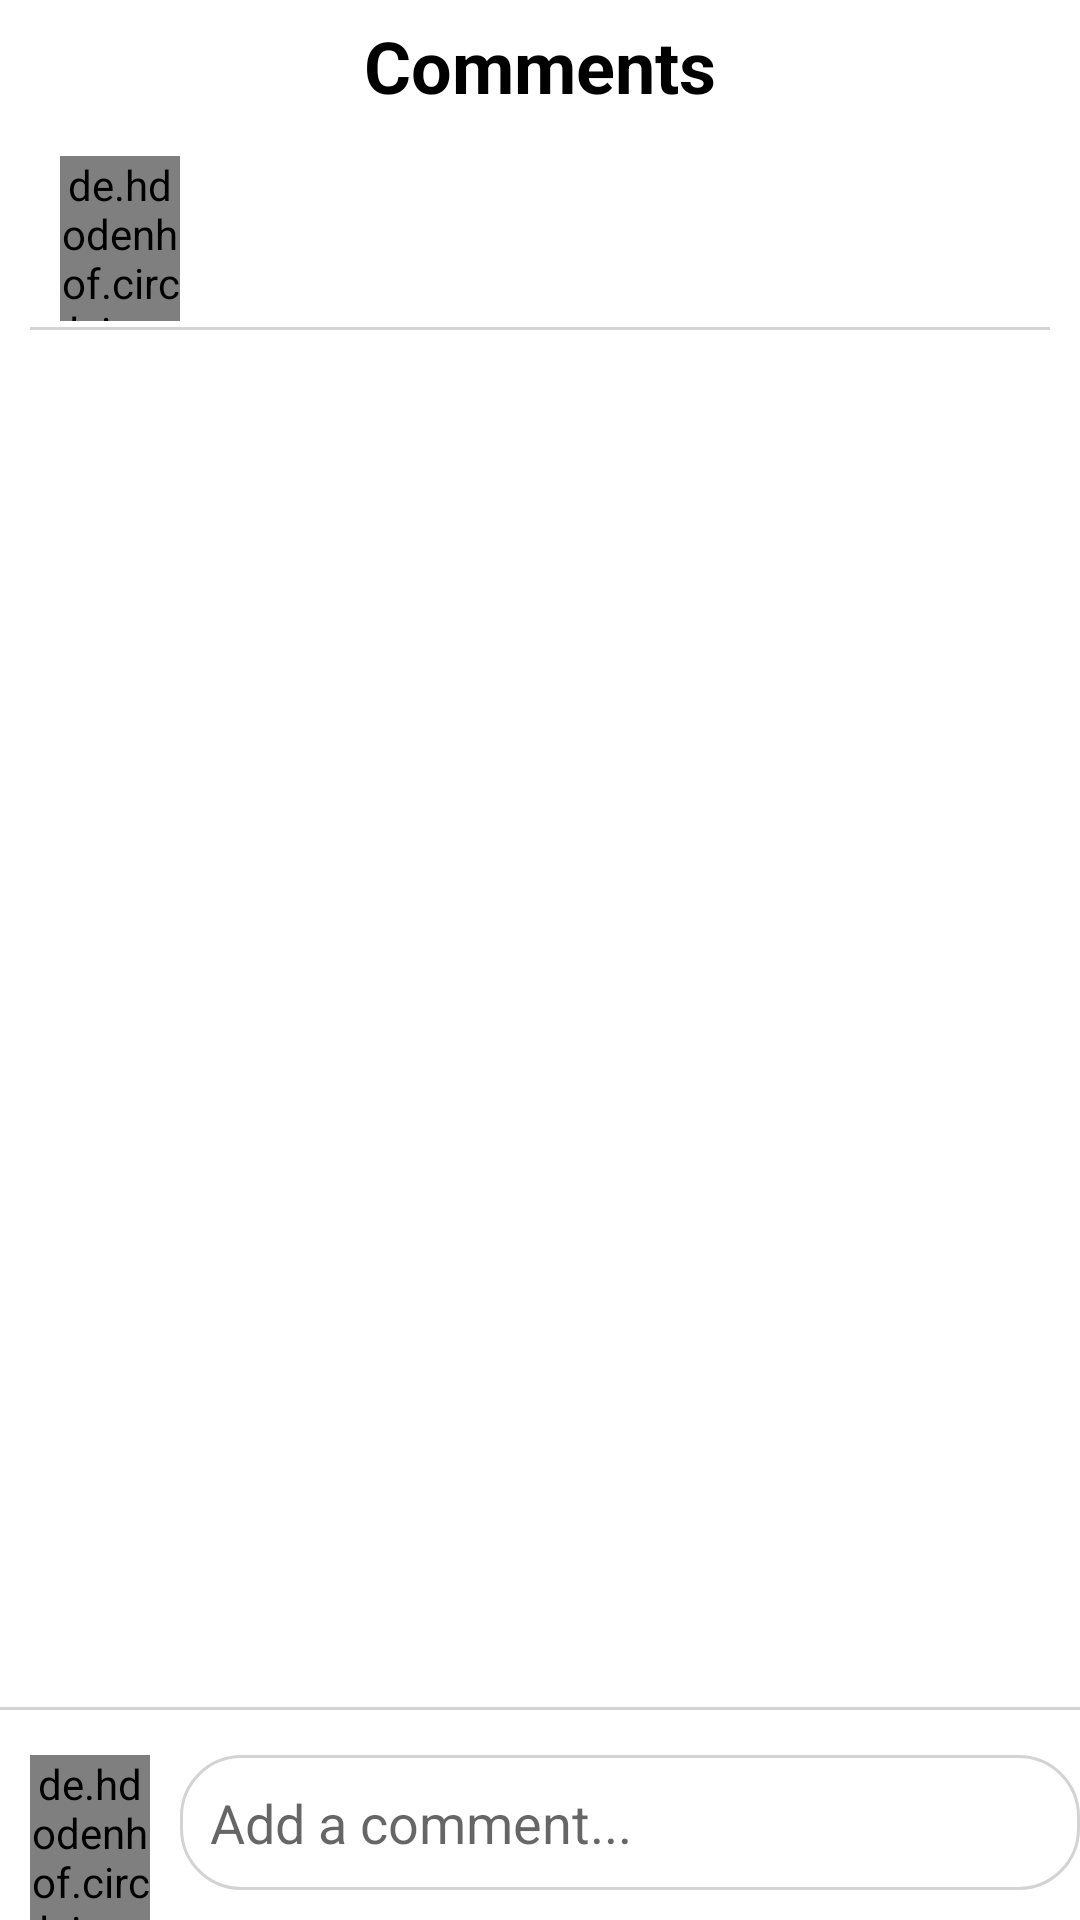

Write the Android layout XML for this screen, with the resource values it uses.
<!-- AndroidManifest.xml: application theme Theme.MobilAppSocialNetworkingImage -->
<!-- res/layout/fragment_comment.xml -->
<?xml version="1.0" encoding="utf-8"?>
<RelativeLayout android:layout_height="match_parent" android:layout_width="match_parent"
    xmlns:android="http://schemas.android.com/apk/res/android"
    android:orientation="vertical"
    android:background="@color/white"
    >

    <RelativeLayout
        android:layout_marginHorizontal="10dp"
        android:layout_marginTop="2dp"
        android:id="@+id/toolbar"
        android:layout_width="match_parent"
        android:layout_height="40dp">

        <ImageButton
            android:id="@+id/previous"
            android:layout_width="wrap_content"
            android:layout_height="wrap_content"
            android:layout_centerVertical="true"
            android:background="@android:color/transparent"
            android:foreground="?attr/selectableItemBackgroundBorderless"
            android:src="@drawable/ic_arrow_back" />

        <TextView
            android:layout_centerInParent="true"
            android:layout_width="wrap_content"
            android:layout_height="wrap_content"
            android:textColor="@color/black"
            android:textSize="24sp"
            android:text="Comments"
            android:textStyle="bold"
            />
    </RelativeLayout>

    <ScrollView
        android:layout_above="@id/comment_section"
        android:layout_below="@+id/toolbar"
        android:layout_width="match_parent" android:layout_height="wrap_content"
        xmlns:android="http://schemas.android.com/apk/res/android">
        <LinearLayout
            android:layout_width="match_parent"
            android:layout_height="match_parent"
            android:orientation="vertical"
            android:layout_margin="10dp"
            >
            <RelativeLayout
                android:layout_width="match_parent"
                android:layout_height="wrap_content"
                >

                <de.hdodenhof.circleimageview.CircleImageView xmlns:app="http://schemas.android.com/apk/res-auto"
                    android:id="@+id/avatar"
                    android:layout_width="40dp"
                    android:layout_height="55dp"
                    android:layout_marginHorizontal="10dp"
                    android:src="@drawable/bcd"
                    app:civ_border_color="@color/white"
                    app:civ_border_width="2dp" />

                <TextView
                    android:id="@+id/description"
                    android:layout_width="match_parent"
                    android:layout_height="wrap_content"
                    android:layout_marginTop="10dp"
                    android:layout_toRightOf="@+id/avatar"
                    android:background="@android:color/transparent"
                    android:textAllCaps="false"
                    android:textColor="@color/black" />

                <TextView
                    android:id="@+id/date"
                    android:layout_width="wrap_content"
                    android:layout_height="wrap_content"
                    android:layout_below="@+id/description"
                    android:layout_alignLeft="@+id/description"
                    android:background="@android:color/transparent"
                    android:textAllCaps="false" />
            </RelativeLayout>

            <View
                android:layout_above="@+id/comment_section"
                android:layout_marginBottom="15dp"
                android:layout_width="match_parent"
                android:layout_height="1dp"
                android:background="@color/LightGrey"
                android:layout_marginTop="2dp"
                />

            <androidx.recyclerview.widget.RecyclerView
                android:id="@+id/all_comments"
                android:layout_width="match_parent"
                android:layout_height="wrap_content"/>
        </LinearLayout>
    </ScrollView>

    <View
        android:layout_above="@+id/comment_section"
        android:layout_marginBottom="15dp"
        android:layout_width="match_parent"
        android:layout_height="1dp"
        android:background="@color/LightGrey"
        android:layout_marginTop="2dp"
        />


    <RelativeLayout
        android:id="@+id/comment_section"
        android:layout_alignParentBottom="true"
        android:layout_width="match_parent"
        android:layout_height="wrap_content"
        >
        <de.hdodenhof.circleimageview.CircleImageView
            android:layout_marginHorizontal="10dp"
            android:id="@+id/avatar_below"
            xmlns:app="http://schemas.android.com/apk/res-auto"
            android:layout_width="40dp"
            android:layout_height="55dp"
            android:src="@drawable/bcd"
            app:civ_border_width="2dp"
            app:civ_border_color="@color/white"
            />

        <EditText
            android:id="@+id/comment"
            android:layout_toRightOf="@id/avatar_below"
            android:layout_toLeftOf="@id/sendComment"
            android:layout_width="match_parent"
            android:layout_height="45dp"
            android:background="@drawable/custominput"
            android:hint="Add a comment..."
            android:paddingLeft="10dp"
            android:paddingRight="13dp"
            />

        <ImageButton
            android:visibility="gone"
            android:layout_marginHorizontal="10dp"
            android:layout_centerVertical="true"
            android:layout_alignParentRight="true"
            android:id="@+id/sendComment"
            android:layout_width="wrap_content"
            android:layout_height="wrap_content"
            android:src="@drawable/ic_message"
            android:background="@android:color/transparent"
            />
    </RelativeLayout>
</RelativeLayout>
<!-- resources referenced by this layout -->
<resources>
  <color name="LightGrey">#D3D3D3</color>
  <color name="black">#FF000000</color>
  <color name="white">#FFFFFFFF</color>
  <!-- drawable bcd: jpeg bitmap (drawable-mdpi, 692870 bytes) -->
  <!-- drawable custominput (drawable-xxhdpi) -->
  <?xml version="1.0" encoding="utf-8"?>
  <shape xmlns:android="http://schemas.android.com/apk/res/android"
      android:shape="rectangle">
      <stroke android:color="@color/LightGrey" android:width="1dp"/>
      <corners android:radius="20dp"/>
      <solid android:color="@color/white"/>
  </shape>
  <!-- drawable ic_message (drawable-anydpi) -->
  <vector xmlns:android="http://schemas.android.com/apk/res/android"
      android:width="24dp"
      android:height="24dp"
      android:viewportWidth="24"
      android:viewportHeight="24"
      android:tint="#000000"
      android:alpha="0.8">
    <path
        android:fillColor="@android:color/white"
        android:pathData="M4,4h16v12L5.17,16L4,17.17L4,4m0,-2c-1.1,0 -1.99,0.9 -1.99,2L2,22l4,-4h14c1.1,0 2,-0.9 2,-2L22,4c0,-1.1 -0.9,-2 -2,-2L4,2zM6,12h12v2L6,14v-2zM6,9h12v2L6,11L6,9zM6,6h12v2L6,8L6,6z"/>
  </vector>
  <style name="Theme.MobilAppSocialNetworkingImage" parent="Theme.MaterialComponents.DayNight.NoActionBar">
          
          <item name="colorPrimary">@color/purple_500</item>
          <item name="colorPrimaryVariant">@color/purple_700</item>
          <item name="colorOnPrimary">@color/white</item>
          
          <item name="colorSecondary">@color/teal_200</item>
          <item name="colorSecondaryVariant">@color/teal_700</item>
          <item name="colorOnSecondary">@color/black</item>
          
          <item name="android:statusBarColor" tools:targetApi="l">?attr/colorPrimaryVariant</item>
          
      </style>
  <color name="purple_500">#FF6200EE</color>
  <color name="purple_700">#FF3700B3</color>
  <color name="teal_200">#FF03DAC5</color>
  <color name="teal_700">#FF018786</color>
</resources>
